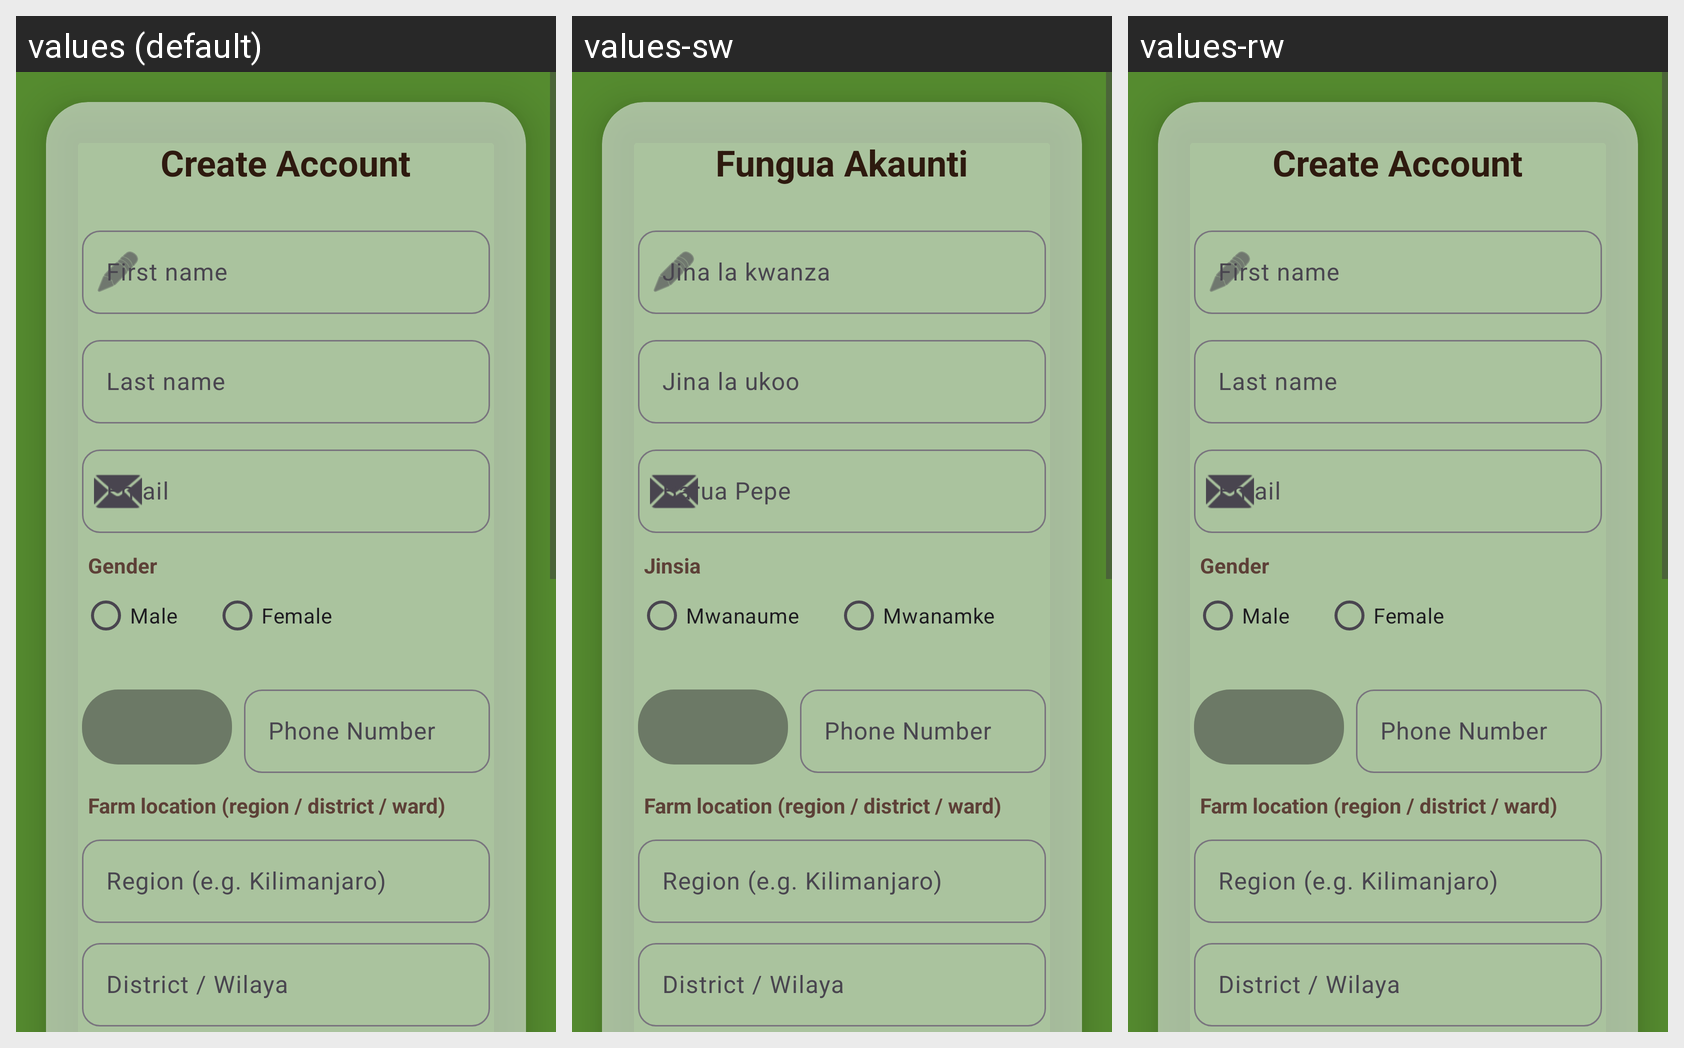

Translations of the strings shown on this Android screen, per locale in the grid:
Android screen res/layout/activity_register.xml rendered under 3 locales, left to right: values (default), values-sw, values-rw. Device: Nexus 5 (rendered at 1080×1920; each locale shown at half size, 540×960, under a caption strip naming it); theme Theme.CoffeeDiseasesDetection.
Strings drawn on this screen, with the default value and each locale's value (text and hints the layout hard-codes, and strings that could not be matched under every locale, appear in the picture but are not listed):

register_title
  values: Create Account
  values-sw: Fungua Akaunti
  values-rw: Create Account  [not translated; the default value is used]

register_firstname
  values: First name
  values-sw: Jina la kwanza
  values-rw: First name  [not translated; the default value is used]

register_lastname
  values: Last name
  values-sw: Jina la ukoo
  values-rw: Last name  [not translated; the default value is used]

hint_email
  values: Email
  values-sw: Barua Pepe
  values-rw: Email  [not translated; the default value is used]

register_gender
  values: Gender
  values-sw: Jinsia
  values-rw: Gender  [not translated; the default value is used]

register_male
  values: Male
  values-sw: Mwanaume
  values-rw: Male  [not translated; the default value is used]

register_female
  values: Female
  values-sw: Mwanamke
  values-rw: Female  [not translated; the default value is used]

register_location_section
  values: Farm location (region / district / ward)
  values-sw: Farm location (region / district / ward)
  values-rw: Farm location (region / district / ward)  [not translated; the default value is used]

register_create_account
  values: Create Account
  values-sw: Fungua Akaunti
  values-rw: Create Account  [not translated; the default value is used]
